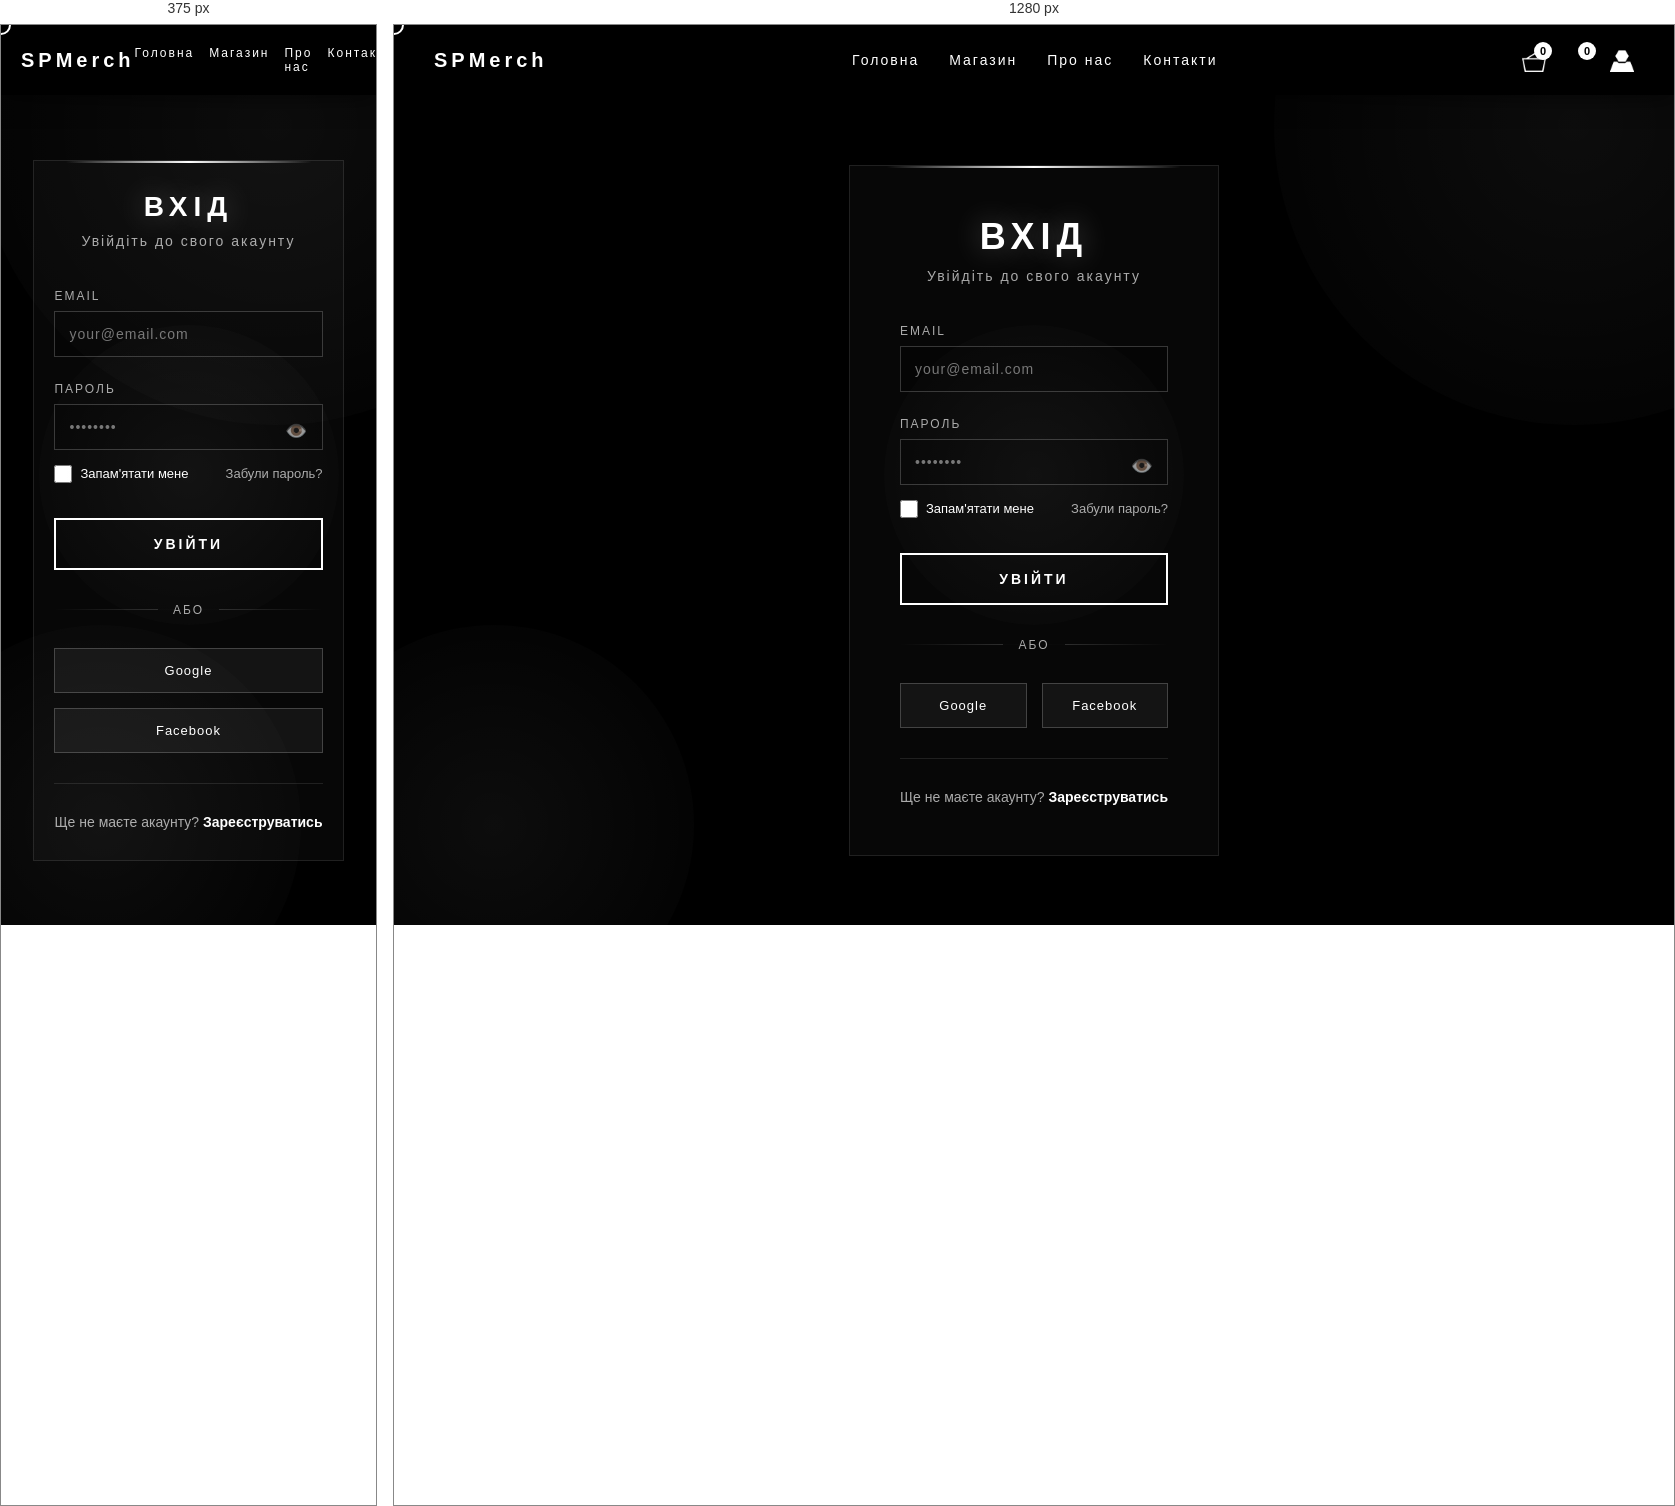
Rendered at 375 px and 1280 px, left to right.

<!-- file: login.html -->
<!DOCTYPE html>
<html lang="ua">
<head>
  <meta charset="UTF-8" />
  <meta name="viewport" content="width=device-width, initial-scale=1.0" />
  <title>Вхід - SPMerch</title>
  <link rel="stylesheet" href="style/auth.css">
</head>
<body>
<div class="cursor" id="cursor"></div>
<header>
  <nav id="nav">
    <div class="logo">SPMerch</div>
    <ul>
      <li><a href="index.html">Головна</a></li>
      <li><a href="shop.html">Магазин</a></li>
      <li><a href="index.html#about">Про нас</a></li>
      <li><a href="contacts.html">Контакти</a></li>
    </ul>
    <div class="nav-icons">
      <div class="cart-wrapper">
        <a class="icon cart" id="cartIcon" href="cart.html"></a>
        <span class="cart-count" id="cartCount">0</span>
      </div>
      <div class="cart-wrapper">
        <a class="icon favorites" id="favIcon" href="favorites.html"></a>
        <span class="cart-count" id="favCount">0</span>
      </div>
      <a class="icon user" href="profile.html"></a>
    </div>
  </nav>
</header>

<main class="auth-main">
  <div class="auth-container">
    <div class="auth-box">
      <div class="auth-header">
        <h1>ВХІД</h1>
        <p>Увійдіть до свого акаунту</p>
      </div>

      <form class="auth-form" id="loginForm">
        <div class="form-group">
          <label for="email">EMAIL</label>
          <input type="email" id="email" placeholder="[email-redacted]" required>
        </div>

        <div class="form-group">
          <label for="password">ПАРОЛЬ</label>
          <input type="password" id="password" placeholder="••••••••" required>
          <div class="password-toggle" onclick="togglePassword()">👁️</div>
        </div>

        <div class="form-options">
          <label class="checkbox-wrapper">
            <input type="checkbox" id="remember">
            <span>Запам'ятати мене</span>
          </label>
          <a href="#" class="forgot-link">Забули пароль?</a>
        </div>

        <button type="submit" class="auth-btn">
          <span>УВІЙТИ</span>
        </button>
      </form>

      <div class="auth-divider">
        <span>АБО</span>
      </div>

      <div class="social-login">
        <button class="social-btn google">
          <span>Google</span>
        </button>
        <button class="social-btn facebook">
          <span>Facebook</span>
        </button>
      </div>

      <div class="auth-footer">
        <p>Ще не маєте акаунту? <a href="register.html">Зареєструватись</a></p>
      </div>
    </div>

    <div class="auth-decoration">
      <div class="decoration-circle circle-1"></div>
      <div class="decoration-circle circle-2"></div>
      <div class="decoration-circle circle-3"></div>
    </div>
  </div>
</main>

<script src="script/auth.js"></script>

</body>
</html>

/* @media block from auth.css */
@media (max-width: 768px) {
  .auth-box{
    padding:30px 20px;
  }

  .auth-header h1{
    font-size:28px;
  }

  .form-row{
    grid-template-columns:1fr;
  }

  .social-login{
    flex-direction:column;
  }

  nav{
    padding:0 20px;
  }

  nav ul{
    gap:15px;
  }

  nav li{
    font-size:12px;
  }

  .user-dropdown{
    right:-20px;
  }
}